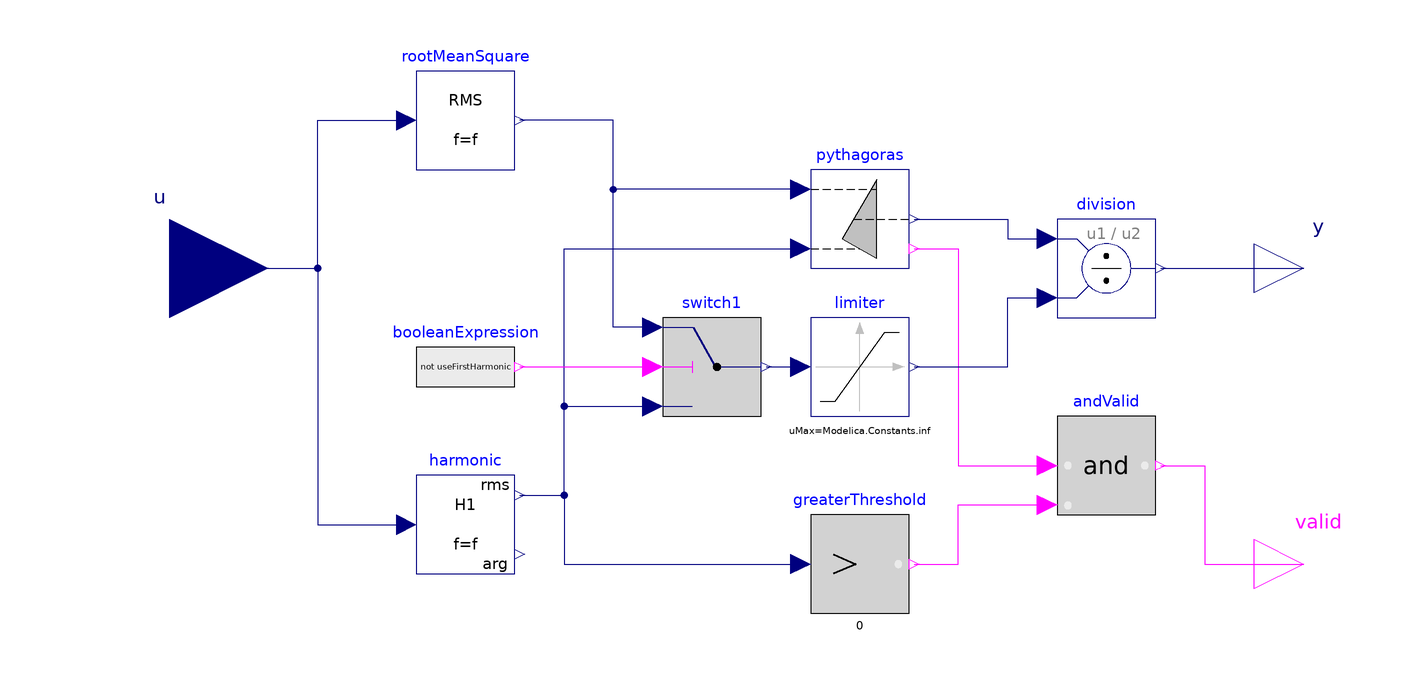

The Modelica model whose source follows is shown above as a component diagram (icons at their Placement, wires along their Line points).

block TotalHarmonicDistortion "Output the total harmonic distortion (THD)"
      extends Interfaces.SISO;
      parameter SI.Frequency f(start=1) "Base frequency";
      parameter Boolean useFirstHarmonic = true "THD with respect to first harmonic, if true; otherwise with respect to total RMS";

      Harmonic harmonic(
        final f=f,
        final k=1,
        final x0Cos=0,
        final x0Sin=0) annotation (Placement(transformation(extent={{-70,-62},{-50,-42}})));
      RootMeanSquare rootMeanSquare(final f=f, final x0=0) annotation (Placement(transformation(extent={{-70,20},{-50,40}})));
      Logical.GreaterThreshold greaterThreshold annotation (Placement(transformation(extent={{10,-70},{30,-50}})));
      Interfaces.BooleanOutput valid "True, if output y is valid" annotation (Placement(transformation(extent={{100,-70},{120,-50}})));
      Division division annotation (Placement(transformation(extent={{60,-10},{80,10}})));
      Nonlinear.Limiter limiter(uMin=Modelica.Constants.eps, uMax=Modelica.Constants.inf) annotation (Placement(transformation(extent={{10,-30},{30,-10}})));
      Pythagoras pythagoras(u1IsHypotenuse=true) annotation (Placement(transformation(extent={{10,0},{30,20}})));
      Logical.And andValid annotation (Placement(transformation(extent={{60,-50},{80,-30}})));
      Sources.BooleanExpression booleanExpression(final y=not useFirstHarmonic) annotation (Placement(transformation(extent={{-70,-30},{-50,-10}})));
      Logical.Switch switch1 annotation (Placement(transformation(extent={{-20,-30},{0,-10}})));
    equation
      connect(u, rootMeanSquare.u) annotation (Line(points={{-120,0},{-90,0},{-90,30},{-72,30}}, color={0,0,127}));
      connect(u, harmonic.u) annotation (Line(points={{-120,0},{-90,0},{-90,-52},{-72,-52}}, color={0,0,127}));
      connect(harmonic.y_rms, greaterThreshold.u) annotation (Line(points={{-49,-46},{-40,-46},{-40,-60},{8,-60}},  color={0,0,127}));
      connect(division.y, y) annotation (Line(points={{81,0},{110,0}}, color={0,0,127}));
      connect(pythagoras.u1, rootMeanSquare.y) annotation (Line(points={{8,16},{-30,16},{-30,30},{-49,30}},  color={0,0,127}));
      connect(pythagoras.y, division.u1) annotation (Line(points={{31,10},{50,10},{50,6},{58,6}}, color={0,0,127}));
      connect(pythagoras.valid, andValid.u1) annotation (Line(points={{31,4},{40,4},{40,-40},{58,-40}}, color={255,0,255}));
      connect(greaterThreshold.y, andValid.u2) annotation (Line(points={{31,-60},{40,-60},{40,-48},{58,-48}}, color={255,0,255}));
      connect(andValid.y, valid) annotation (Line(points={{81,-40},{90,-40},{90,-60},{110,-60}}, color={255,0,255}));
      connect(limiter.y, division.u2) annotation (Line(points={{31,-20},{50,-20},{50,-6},{58,-6}}, color={0,0,127}));
      connect(harmonic.y_rms, pythagoras.u2) annotation (Line(points={{-49,-46},{-40,-46},{-40,4},{8,4}},  color={0,0,127}));
      connect(switch1.u1, rootMeanSquare.y) annotation (Line(points={{-22,-12},{-30,-12},{-30,30},{-49,30}}, color={0,0,127}));
      connect(harmonic.y_rms, switch1.u3) annotation (Line(points={{-49,-46},{-40,-46},{-40,-28},{-22,-28}}, color={0,0,127}));
      connect(booleanExpression.y, switch1.u2) annotation (Line(points={{-49,-20},{-22,-20}}, color={255,0,255}));
      connect(switch1.y, limiter.u) annotation (Line(points={{1,-20},{8,-20}}, color={0,0,127}));
      annotation (defaultComponentName="thd",
        Icon(coordinateSystem(grid={2,2}), graphics={
            Line(points={{-80,-80},{-80,68}}, color={192,192,192}),
            Polygon(
              points={{-80,90},{-88,68},{-72,68},{-80,90}},
              lineColor={192,192,192},
              fillColor={192,192,192},
              fillPattern=FillPattern.Solid),
            Line(points={{-90,0},{68,0}}, color={192,192,192}),
            Polygon(
              points={{90,0},{68,8},{68,-8},{90,0}},
              lineColor={192,192,192},
              fillColor={192,192,192},
              fillPattern=FillPattern.Solid),
            Polygon(
              points={{-80,0},{-69,34},{-62,53},{-55,68},{-50,75},{-44,79},{-38,80},{-32,76},{-27,70},{-21,59},{-15,44},{-7,21},{10,-31},{17,-50},{24,-64},{29,-73},{35,-78},{41,-81},{46,-78},{52,-71},{57,-62},{64,-47},{72,-25},{80,0},{72,-53},{59,-37},{46,-95},{34,-53},{22,-81},{10,-10},{-3,-27},{-13,63},{-26,46},{-26,48},{-38,94},{-51,49},{-59,80},{-65,18},{-75,38},{-80,0}},
              fillColor={192,192,192},
              fillPattern=FillPattern.Solid),
            Text(
              extent={{2,80},{82,20}},
              fillColor={192,192,192},
              fillPattern=FillPattern.Solid,
              textString="1",
              visible=useFirstHarmonic),
            Text(
              extent={{2,80},{82,20}},
              fillColor={192,192,192},
              fillPattern=FillPattern.Solid,
              textString="rms",
              visible=not useFirstHarmonic),
            Text(
              extent={{-150,-110},{150,-150}},
              textString="f=%f")}),      Documentation(info="<html>
<p>This block determines the total harmonic distortion (THD) over the given period <code>1/f</code>.
Consider that the input <code>u</code> consists of harmonic RMS components
<code>U<sub>1</sub></code>, <code>U<sub>2</sub></code>, <code>U<sub>3</sub></code>, etc.
The total RMS component is then determined by:</p>

<p>
<img src=\"modelica://Modelica/Resources/Images/Blocks/Math/Urms.png\">
</p>

<p>
The calculation of the total harmonic distortion is based on the parameter <code>useFirstHarmonic</code>.
The default value <code>useFirstHarmonic = true</code> represents the <strong>standard</strong> THD calculation used in
<a href=\"http://www.electropedia.org/iev/iev.nsf/display?openform&amp;ievref=551-20-13\">electrical engineering</a>.
The non-default value <code>useFirstHarmonic = false</code>
calculates the THD typically used for the assessment of audio signals.
</p>

<p>
If <code>useFirstHarmonic = true</code>, the total higher harmonic content (harmonic order numbers &gt; 1)
refers to the RMS value of the fundamental wave:<br>
<img src=\"modelica://Modelica/Resources/Images/Blocks/Math/THD1.png\">
</p>

<p>
If <code>useFirstHarmonic = false</code>, the total higher harmonic content (harmonic order numbers &gt; 1)
refers to the total RMS:<br>
<img src=\"modelica://Modelica/Resources/Images/Blocks/Math/THDrms.png\">
</p>

<p>
In case of a zero input signal or within the first period of calculation, the boolean output signal
<code>valid</code> becomes <code>false</code> to indicate that the calculation result is not valid. Valid
calculations are indicated by <code>valid = true</code>.
</p>
</html>"));
    end TotalHarmonicDistortion;